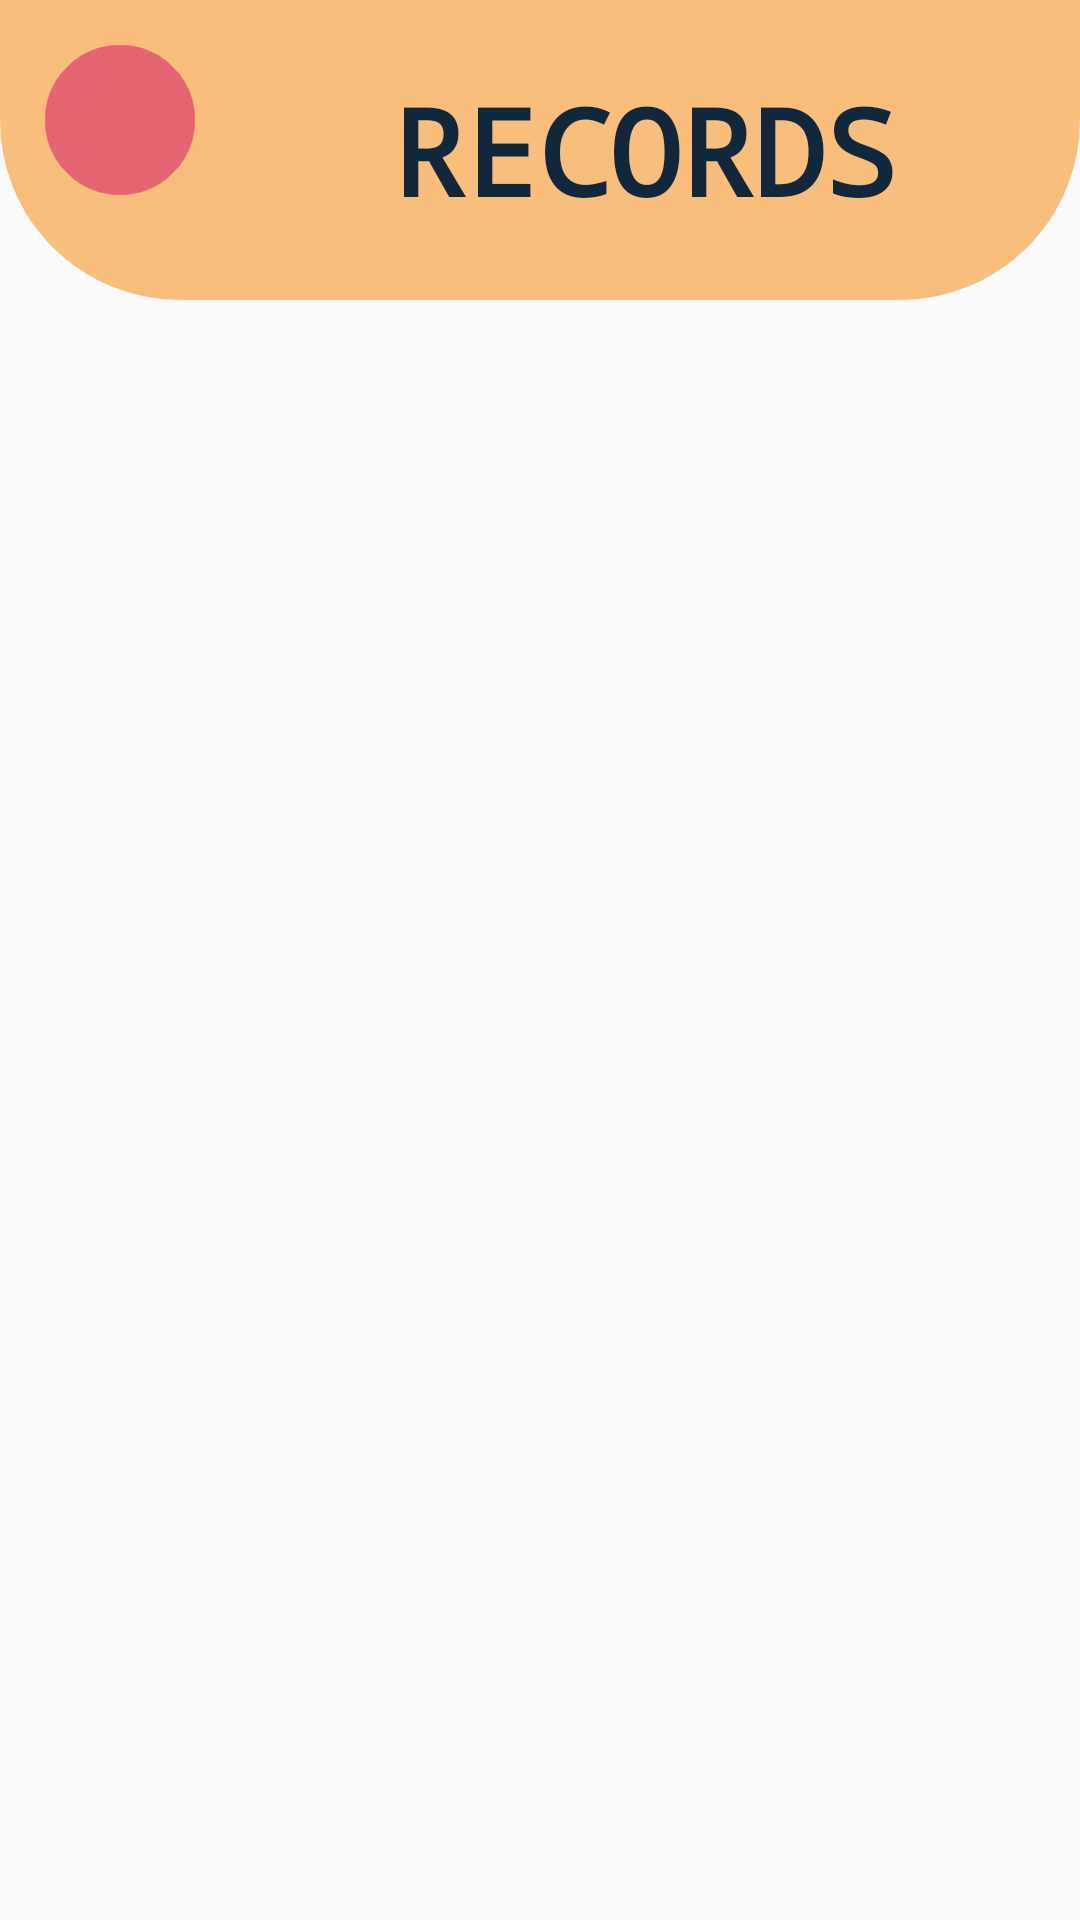

Layout XML and referenced resources for this Android screen:
<!-- AndroidManifest.xml: activity theme Theme.AppCompat.Light.NoActionBar -->
<!-- res/layout/activity_records.xml -->
<?xml version="1.0" encoding="utf-8"?>
<LinearLayout xmlns:android="http://schemas.android.com/apk/res/android"
    xmlns:app="http://schemas.android.com/apk/res-auto"
    xmlns:tools="http://schemas.android.com/tools"
    android:layout_width="match_parent"
    android:orientation="vertical"
    android:layout_height="match_parent"
    tools:context=".RecordsActivity">

    <LinearLayout
        android:id="@+id/linearLayout"
        android:layout_width="match_parent"
        android:layout_height="100dp"

        android:layout_marginBottom="20dp"
        android:background="@drawable/rounded_header"
        android:orientation="horizontal"
        app:layout_constraintEnd_toEndOf="parent"
        app:layout_constraintStart_toStartOf="parent"
        app:layout_constraintTop_toTopOf="parent">

        <ImageButton
            android:id="@+id/to_home"
            android:layout_width="50dp"
            android:layout_margin="10sp"
            android:layout_height="50dp"
            android:background="@drawable/rounded_button"
            android:contentDescription="to home"
            android:src="@drawable/ic_baseline_home_24"
             />


        <TextView
            android:layout_width="wrap_content"
            android:layout_height="wrap_content"
            android:layout_gravity="center"
            android:layout_weight="1"
            android:text="@string/records"
            android:gravity="center"
            android:textColor="@color/text"
            android:typeface="monospace"
            android:textSize="40dp"
            android:textStyle="bold" />

    </LinearLayout>

    <LinearLayout
        android:layout_width="match_parent"
        android:layout_height="wrap_content"
        android:orientation="vertical"

        app:layout_constraintBottom_toBottomOf="parent"
        app:layout_constraintEnd_toEndOf="parent"
        app:layout_constraintStart_toStartOf="parent"
        app:layout_constraintTop_toBottomOf="@+id/linearLayout">

        <ListView
            android:id="@+id/listview"
            android:layout_width="match_parent"
            android:layout_height="wrap_content" />

    </LinearLayout>


</LinearLayout>
<!-- resources referenced by this layout -->
<resources>
  <color name="text">#11273c</color>
  <!-- drawable rounded_button (drawable) -->
  <shape xmlns:android="http://schemas.android.com/apk/res/android"
      android:shape="oval">
  
      <solid android:color="@color/fifth" />
  
      <stroke
          android:width="2dp"
          android:color="@color/fifth" />
  
      <padding
          android:bottom="5dp"
          android:left="5dp"
          android:right="5dp"
          android:top="5dp" />
  
      <corners android:radius="20dp" />
  
  </shape>
  <!-- drawable rounded_header (drawable) -->
  <shape xmlns:android="http://schemas.android.com/apk/res/android"
      android:shape="rectangle">
  
      <solid android:color="@color/terciary" />
  
      <stroke
          android:width="20dp"
          android:color="@color/terciary" />
  
      <padding
          android:bottom="5dp"
          android:left="5dp"
          android:right="5dp"
          android:top="5dp" />
  
      <corners
          android:bottomLeftRadius="50dp"
          android:bottomRightRadius="50dp"
          />
  
  </shape>
  <string name="records">RECORDS</string>
  <color name="fifth">#e46471</color>
  <color name="terciary">#f9be7c</color>
</resources>
